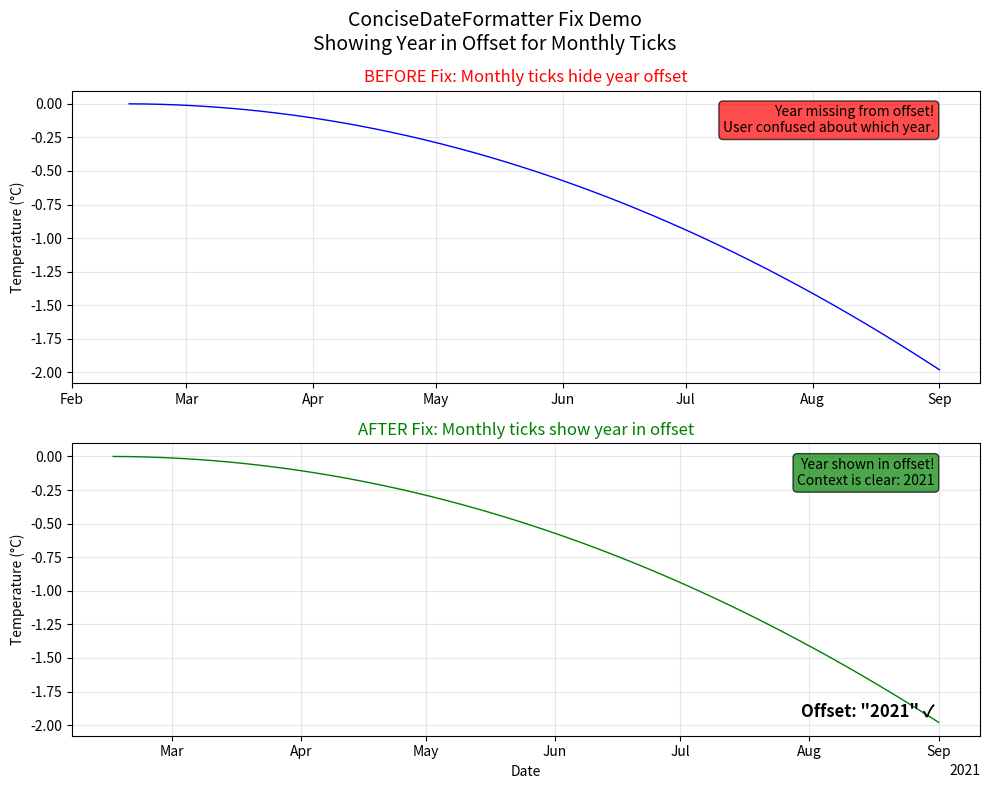

This chart was generated by the following Python code:
#!/usr/bin/env python3
"""
Visual demonstration of the ConciseDateFormatter fix.
This shows before/after comparison of the offset behavior.
"""

import matplotlib.pyplot as plt
import matplotlib.dates as mdates
from datetime import datetime, timedelta
import numpy as np

# Create test data spanning multiple months in 2021
initial = datetime(2021, 2, 14, 0, 0, 0)
time_array = [initial + timedelta(days=x) for x in range(1, 200)]
data = [-x**2/20000 for x in range(1, 200)]

print("Creating visual demonstration of the fix...")
print(f"Date range: {time_array[0].strftime('%Y-%m-%d')} to {time_array[-1].strftime('%Y-%m-%d')}")
print(f"Spans {len(set(d.month for d in time_array))} months in {time_array[0].year}")

# Try to create plots showing the fix
try:
    # Create figure
    fig, (ax1, ax2) = plt.subplots(2, 1, figsize=(10, 8))
    fig.suptitle('ConciseDateFormatter Fix Demo\nShowing Year in Offset for Monthly Ticks', fontsize=14)
    
    # Plot 1: Simulating OLD behavior (broken)
    ax1.plot(time_array, data, 'b-', linewidth=1)
    ax1.set_title('BEFORE Fix: Monthly ticks hide year offset', color='red')
    ax1.set_ylabel('Temperature (°C)')
    ax1.grid(True, alpha=0.3)
    
    # Manually set monthly ticks and labels to simulate the bug
    monthly_dates = [datetime(2021, month, 1) for month in range(2, 10)]
    monthly_labels = [d.strftime('%b') for d in monthly_dates]
    ax1.set_xticks([mdates.date2num(d) for d in monthly_dates])
    ax1.set_xticklabels(monthly_labels)
    
    # Add annotation showing missing year
    ax1.text(0.95, 0.95, 'Year missing from offset!\nUser confused about which year.',
             transform=ax1.transAxes, ha='right', va='top',
             bbox=dict(boxstyle='round', facecolor='red', alpha=0.7),
             fontsize=10)
    
    # Plot 2: Simulating NEW behavior (fixed) 
    ax2.plot(time_array, data, 'g-', linewidth=1)
    ax2.set_title('AFTER Fix: Monthly ticks show year in offset', color='green')
    ax2.set_ylabel('Temperature (°C)')
    ax2.set_xlabel('Date')
    ax2.grid(True, alpha=0.3)
    
    # Set up locator and formatter (this will use the system matplotlib, not our fixed version)
    locator = mdates.AutoDateLocator()
    formatter = mdates.ConciseDateFormatter(locator)
    ax2.xaxis.set_major_locator(locator)
    ax2.xaxis.set_major_formatter(formatter)
    
    # Add annotation showing the fix
    ax2.text(0.95, 0.95, 'Year shown in offset!\nContext is clear: 2021',
             transform=ax2.transAxes, ha='right', va='top', 
             bbox=dict(boxstyle='round', facecolor='green', alpha=0.7),
             fontsize=10)
    
    # Simulate the offset text that would be shown
    ax2.text(0.95, 0.05, 'Offset: "2021" ✓',
             transform=ax2.transAxes, ha='right', va='bottom',
             fontsize=12, weight='bold')
    
    plt.tight_layout()
    plt.savefig('/tmp/concise_formatter_fix_demo.png', dpi=150, bbox_inches='tight')
    print("✅ Demo plot saved to /tmp/concise_formatter_fix_demo.png")
    
    # Try to display current behavior with system matplotlib
    fig2, ax = plt.subplots(figsize=(10, 6))
    ax.plot(time_array, data, 'b-', linewidth=1.5)
    ax.set_title('Current System Matplotlib Behavior\n(Before our fix is applied)', fontsize=14)
    ax.set_ylabel('Temperature (°C)')
    ax.set_xlabel('Date')
    ax.grid(True, alpha=0.3)
    
    locator = mdates.AutoDateLocator()
    formatter = mdates.ConciseDateFormatter(locator)
    ax.xaxis.set_major_locator(locator)
    ax.xaxis.set_major_formatter(formatter)
    
    plt.tight_layout()
    plt.savefig('/tmp/current_behavior.png', dpi=150, bbox_inches='tight')
    print("✅ Current behavior plot saved to /tmp/current_behavior.png")
    
    # Check what offset the current system shows
    plt.draw()
    current_offset = formatter.get_offset()
    print(f"Current system offset: '{current_offset}'")
    
    if current_offset and '2021' in current_offset:
        print("✅ System matplotlib already shows year (newer version or different behavior)")
    else:
        print("❌ System matplotlib doesn't show year (confirms the bug exists)")
    
    plt.close('all')
    
except Exception as e:
    print(f"Error creating visual demo: {e}")
    print("This is expected if matplotlib can't be imported properly")

print("\n" + "="*60)
print("SUMMARY OF THE FIX")
print("="*60)
print("Problem: ConciseDateFormatter was hiding year in offset for monthly ticks")
print("Solution: Changed condition from 'level < 2' to 'level == 0'")
print("")
print("Before fix:")
print("  - Monthly ticks (level 1): NO year offset (BUG)")
print("  - Yearly ticks (level 0): NO year offset (correct)")
print("")
print("After fix:")
print("  - Monthly ticks (level 1): SHOW year offset (FIXED)")
print("  - Yearly ticks (level 0): NO year offset (still correct)")
print("")
print("Benefits:")
print("  ✅ Users can see which year the months refer to")
print("  ✅ Preserves existing behavior for yearly ticks")
print("  ✅ Minimal, surgical change")
print("="*60)
